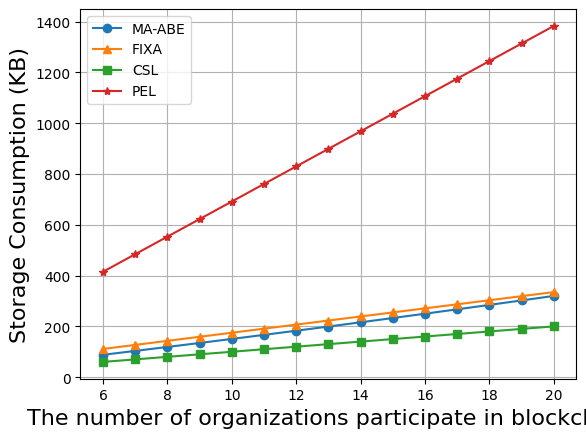

Here is the Python script that generated this plot:
# -*- coding:utf-8 -*-
# !/usr/bin/python

import matplotlib.pyplot as plt
import matplotlib.font_manager as font_manager

x = [6, 7, 8, 9, 10, 11, 12, 13, 14, 15, 16, 17, 18, 19, 20]
ps = [88.0078125, 103.359375, 118.875, 134.578125, 150.5078125, 166.5898438, 182.859375, 199.3671875, 216.015625,
      232.8515625, 249.9375, 267.1523438, 284.625, 302.21875, 320]
# fixa = [88.0078125, 102.6757813, 117.34375, 132.0117188, 146.6796875, 161.3476563, 176.015625, 190.6835938,
#         205.3515625, 220.0195313, 234.6875, 249.3554688, 264.0234375, 278.6914063, 293.359375]
fixa = [111, 127, 143, 159, 175, 191, 207, 223, 239, 255, 271, 287, 303, 319, 335]
csl = [60, 70, 80, 90, 100, 110, 120, 130, 140, 150, 160, 170, 180, 190, 200]
pels3 = [249.0117188, 290.5136719, 332.015625, 373.5175781, 415.0195313, 456.5214844, 498.0234375, 539.5253906,
         581.0273438, 622.5292969, 664.03125, 705.5332031, 747.0351563, 788.5371094, 830.0390625]
pels4 = [332.015625, 387.3515625, 442.6875, 498.0234375, 553.359375, 608.6953125, 664.03125, 719.3671875, 774.703125,
         830.0390625, 885.375, 940.7109375, 996.046875, 1051.382813, 1106.71875]
pels5 = [415.0195313, 484.1894531, 553.359375, 622.5292969, 691.6992188, 760.8691406, 830.0390625, 899.2089844,
         968.3789063, 1037.548828, 1106.71875, 1175.888672, 1245.058594, 1314.228516, 1383.398438]


fig, axes = plt.subplots()

csfont = {'fontname': 'Times New Roman'}
legendFont = font_manager.FontProperties(family='Times New Roman')
xylabelFont = font_manager.FontProperties(family='Times New Roman')
csXYLabelFont = {'fontproperties': xylabelFont}
axesFont = font_manager.FontProperties(family='Times New Roman')
csAxesFont = {'fontproperties': axesFont}

axes.plot(x, ps, marker="o", label="MA-ABE")
axes.plot(x, fixa, marker="^", label="FIXA")
axes.plot(x, csl, marker="s", label="CSL")
# axes.plot(x, pels3, marker="x", label="PEL s3")
# axes.plot(x, pels4, marker="D", label="PEL s4")
axes.plot(x, pels5, marker="*", label="PEL")

plt.xlabel("The number of organizations participate in blockchain", fontsize=16, **csfont)
plt.ylabel("Storage Consumption (KB)", fontsize=16, **csfont)
plt.xticks(**csAxesFont)
plt.yticks(**csAxesFont)
plt.legend(prop=legendFont)
plt.grid()
plt.show()
